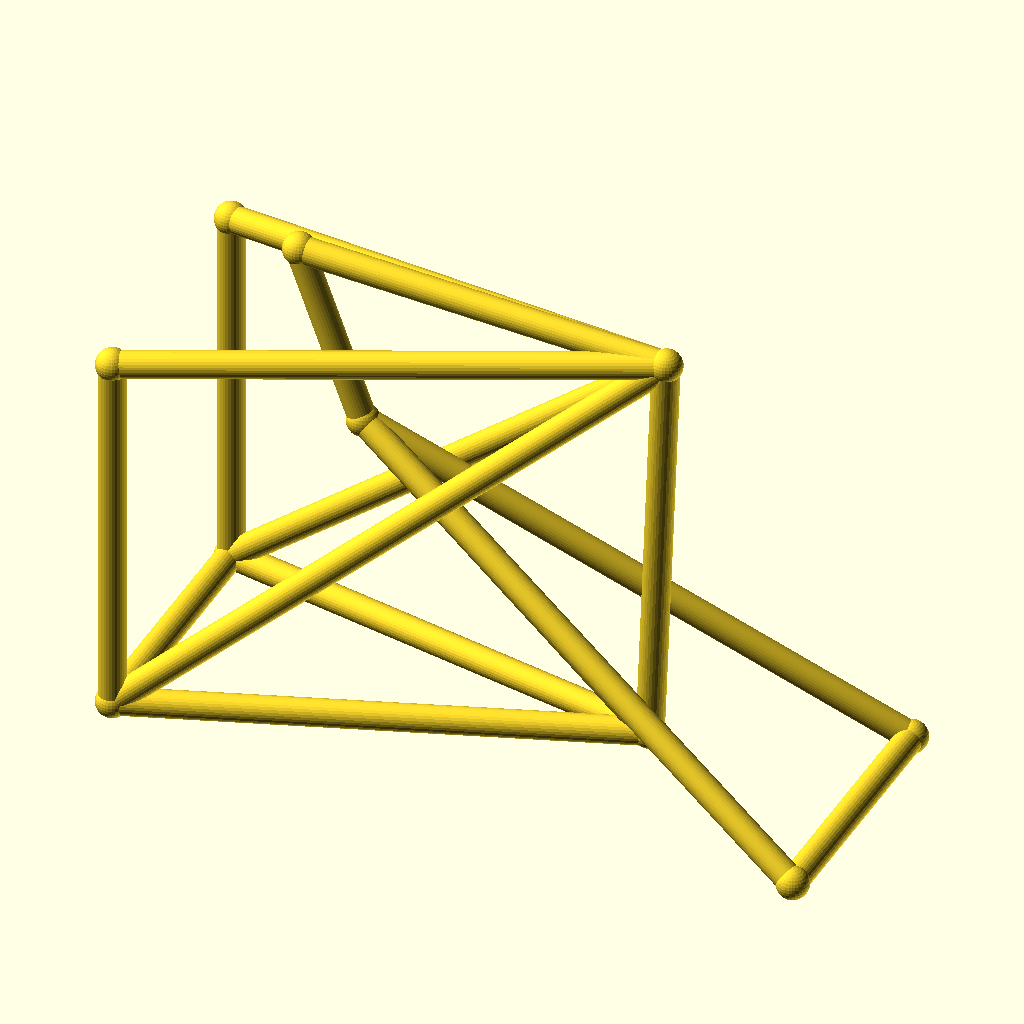
Cell 1: the model at its default parameters.
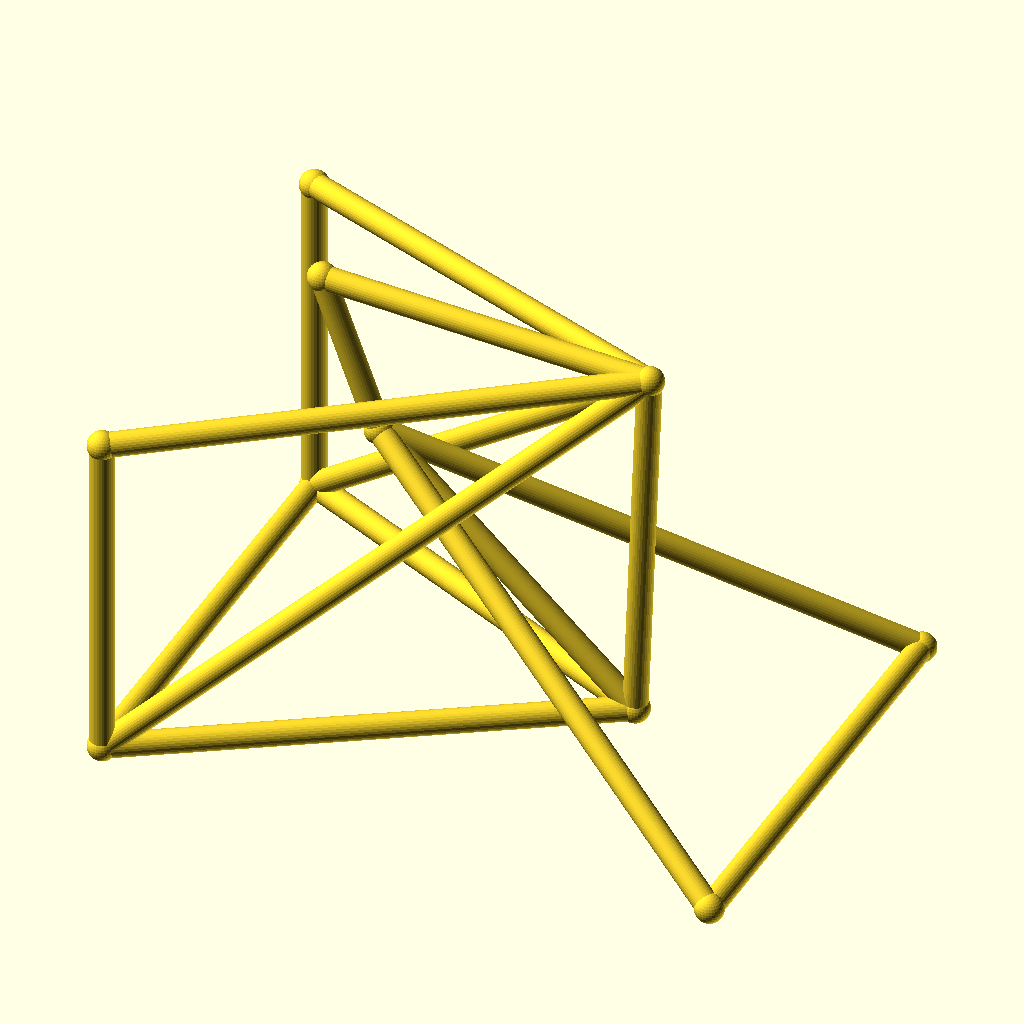
Cell 2 — track set to 96, the other parameters unchanged.
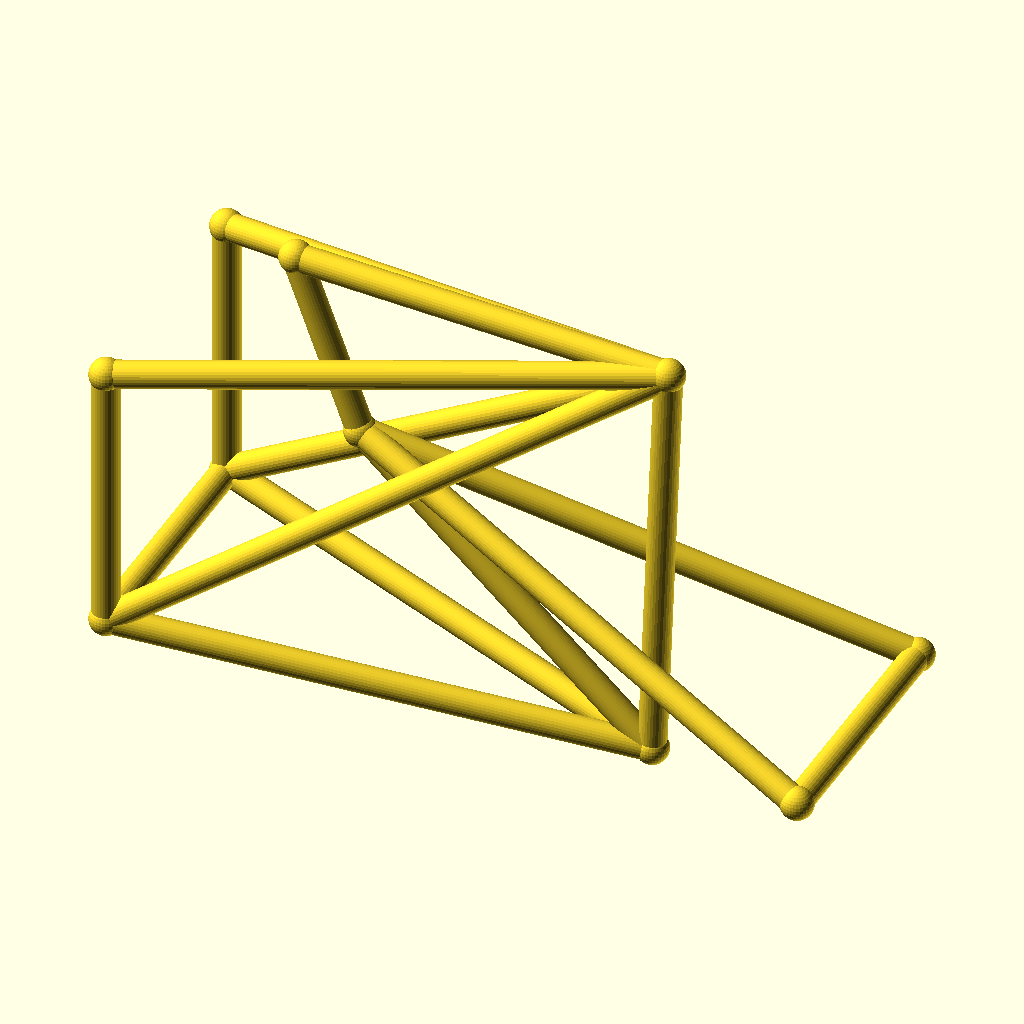
Cell 3: the same model with hub_z = 40.
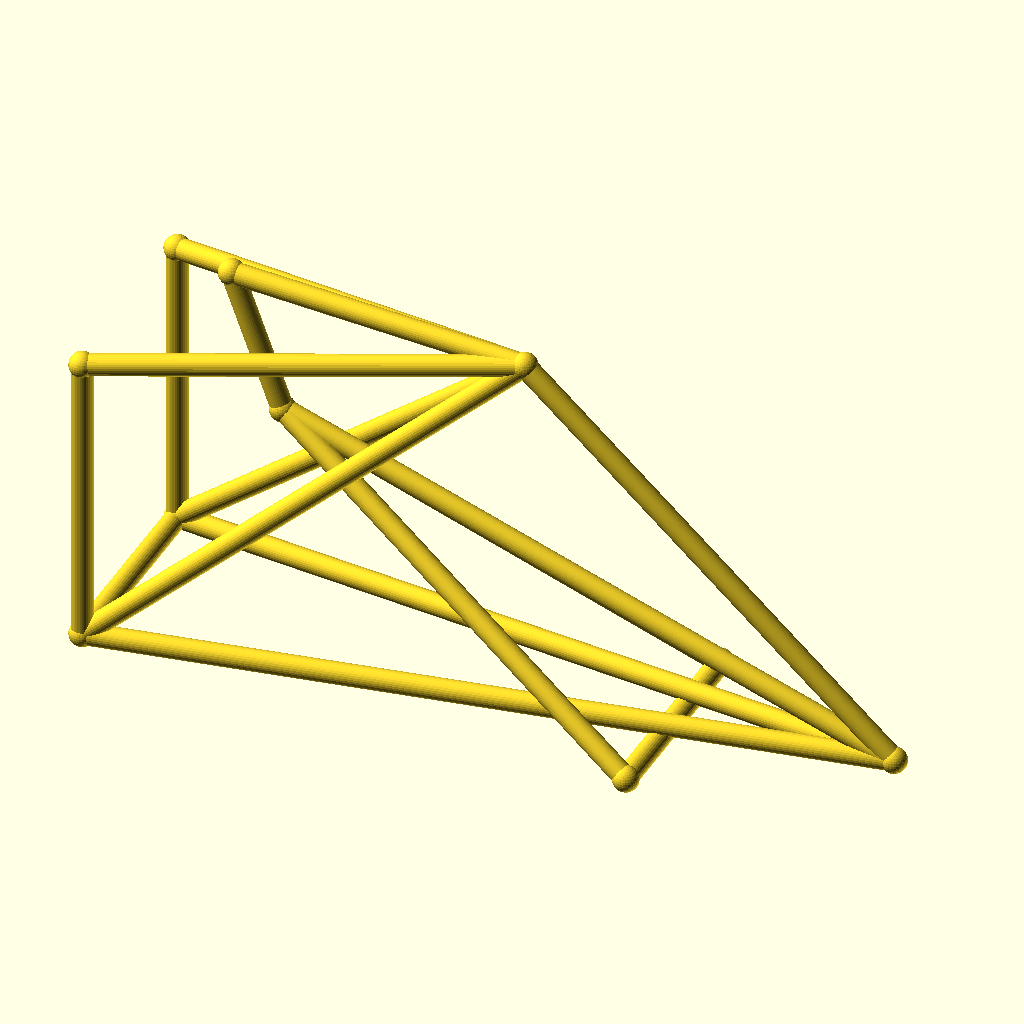
Cell 4: the same model with bb_x = 180.
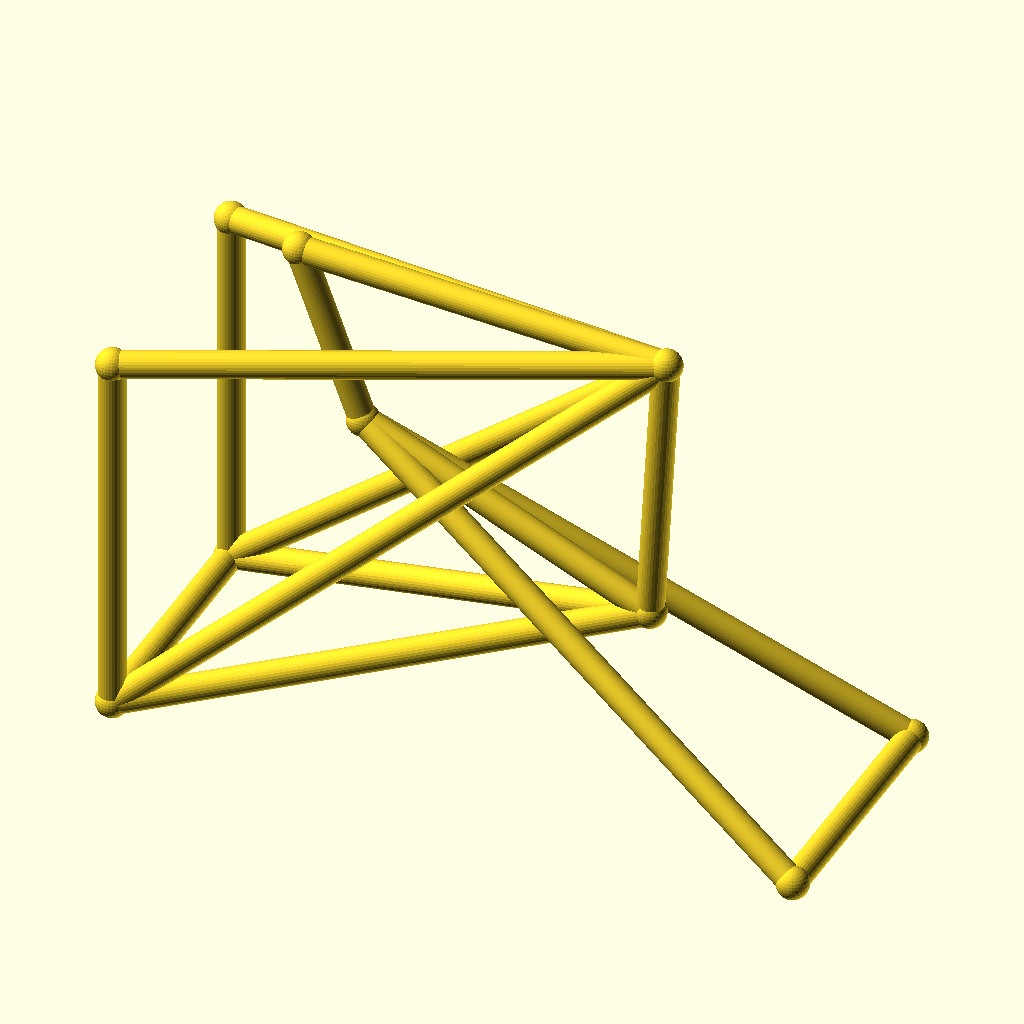
Cell 5 — bb_z set to 50, the other parameters unchanged.
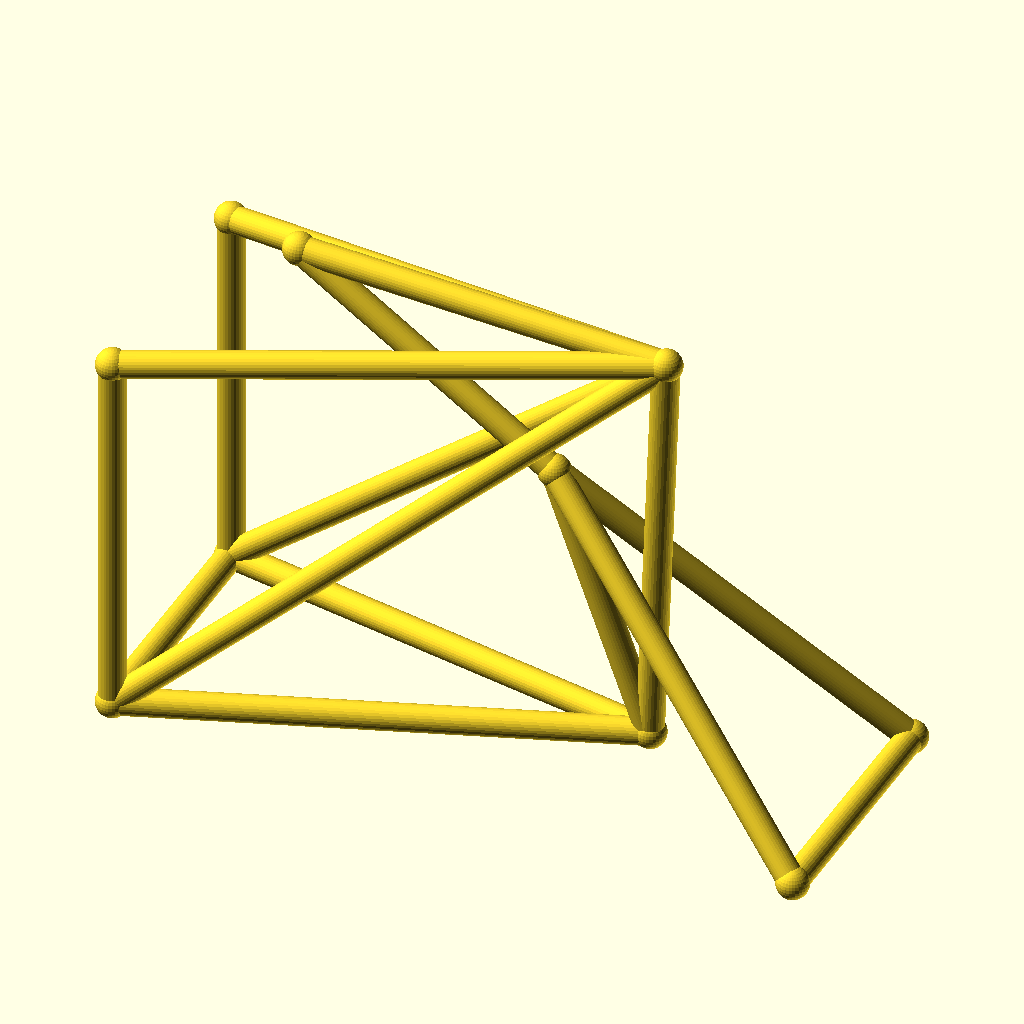
Cell 6 — ht_bot_x set to 72, the other parameters unchanged.
The same orthographic view direction (rotation 55°, 0°, 25°; colour scheme Cornfield) for every cell, with the view re-fitted per cell, so scale and position can differ between cells.
Source of the model, optional_data/data/wire3/bikeframe/scene_0088.scad:
$fn = 32;

// ----------------------------------------------------------------------
// Bicycle frame: diamond frame, wheelbase 128 mm, with rack
// ----------------------------------------------------------------------

// --- parameters (mm) ---
track = 48;               // distance between the rear dropouts
hub_z = 20;               // wheel hub height
bb_x = 90;                // bottom bracket X
bb_z = 25;                // bottom bracket height
ht_bot_x = 36;            // head tube bottom X
ht_bot_z = 74;            // head tube bottom height
ht_top_x = 24;            // head tube top X
ht_top_z = 106;           // head tube top height
st_x = 93;                // seat cluster X
st_z = 102;               // seat cluster height
fh_x = 128;               // front hub X (wheelbase)
tube_r = 2.5;             // frame tube radius
joint_r = 3;              // joint ball radius
rack_z = 90;              // luggage rack height

bbox_x = fh_x + 2 * joint_r;  // overall X, joints included
bbox_y = track + 2 * joint_r;  // overall Y, joints included
bbox_z = 106 - hub_z + 2 * joint_r;  // overall Z, joints included
tube_d = 2 * tube_r;  // frame tube diameter
wheelbase = fh_x;  // rear axle to front hub
nodes = [[bb_x, 0, bb_z], [ht_bot_x, 0, ht_bot_z], [ht_top_x, 0, ht_top_z], [st_x, 0, st_z], [0, track / 2, hub_z], [0, -track / 2, hub_z], [fh_x, track / 2, hub_z], [fh_x, -track / 2, hub_z], [0, track / 2, rack_z], [0, -track / 2, rack_z]];

module member(a, b, r) {
  /* round stock from joint a to joint b, ends buried in the joint balls */
  d = b - a;
  length = norm(d);
  translate(a) rotate([0, acos(d[2] / length), atan2(d[1], d[0])])
    cylinder(h = length, r = r);
}

module joint(p, r) {
  /* ball at the joint centre, fatter than every member meeting there */
  translate(p) sphere(r = r);
}

/* members - each call is one graph edge */
member(nodes[1], nodes[2], tube_r);
member(nodes[1], nodes[0], tube_r);
member(nodes[2], nodes[3], tube_r);
member(nodes[3], nodes[0], tube_r);
member(nodes[0], nodes[4], tube_r);
member(nodes[0], nodes[5], tube_r);
member(nodes[3], nodes[4], tube_r);
member(nodes[3], nodes[5], tube_r);
member(nodes[1], nodes[6], tube_r);
member(nodes[1], nodes[7], tube_r);
member(nodes[6], nodes[7], tube_r);
member(nodes[4], nodes[5], tube_r);
member(nodes[3], nodes[8], tube_r);
member(nodes[3], nodes[9], tube_r);
member(nodes[8], nodes[4], tube_r);
member(nodes[9], nodes[5], tube_r);

/* joint balls */
for (p = nodes) joint(p, joint_r);
Parameter table extracted from the source (name, type, default, range or options):
track: number, default 48
hub_z: number, default 20
bb_x: number, default 90
bb_z: number, default 25
ht_bot_x: number, default 36
ht_bot_z: number, default 74
ht_top_x: number, default 24
ht_top_z: number, default 106
st_x: number, default 93
st_z: number, default 102
fh_x: number, default 128
tube_r: number, default 2.5
joint_r: number, default 3
rack_z: number, default 90
